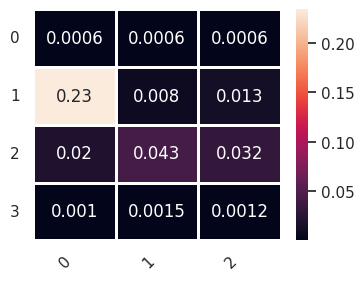

Recreate this plot in Python. (Note: this script raises an exception after producing the figure.)
# -*- coding: utf-8 -*-
"""
Created on Tue Sep 29 13:12:06 2020

[redacted]
"""
import numpy as np

mig=np.array([[0.0006,0.0006,0.0006],[0.2339,0.008,0.0131],[0.02,0.0428,0.0319],[0.001,0.0015,0.0012]])

def draw_mig(mig):
       import matplotlib.pyplot as plt
       import seaborn as sns
       sns.set()
       
       #import pandas as pd 
       #df = pd.DataFrame(mig)

       f, ax = plt.subplots(figsize=(4, 3))

       sns.heatmap(mig, annot=True, linewidths=1, ax=ax)

       label_y = ax.get_yticklabels()
       plt.setp(label_y, rotation=360, horizontalalignment='right')
       label_x = ax.get_xticklabels()
       plt.setp(label_x, rotation=45, horizontalalignment='right')
       #sns_plot.savefig(os.path.join(self.save_dir, 'avgMI'))
      
draw_mig(mig)

I_mat=np.diag((1,1))
MI_mat=mig[1:]
print(np.linalg.norm(I_mat - MI_mat,ord=2))